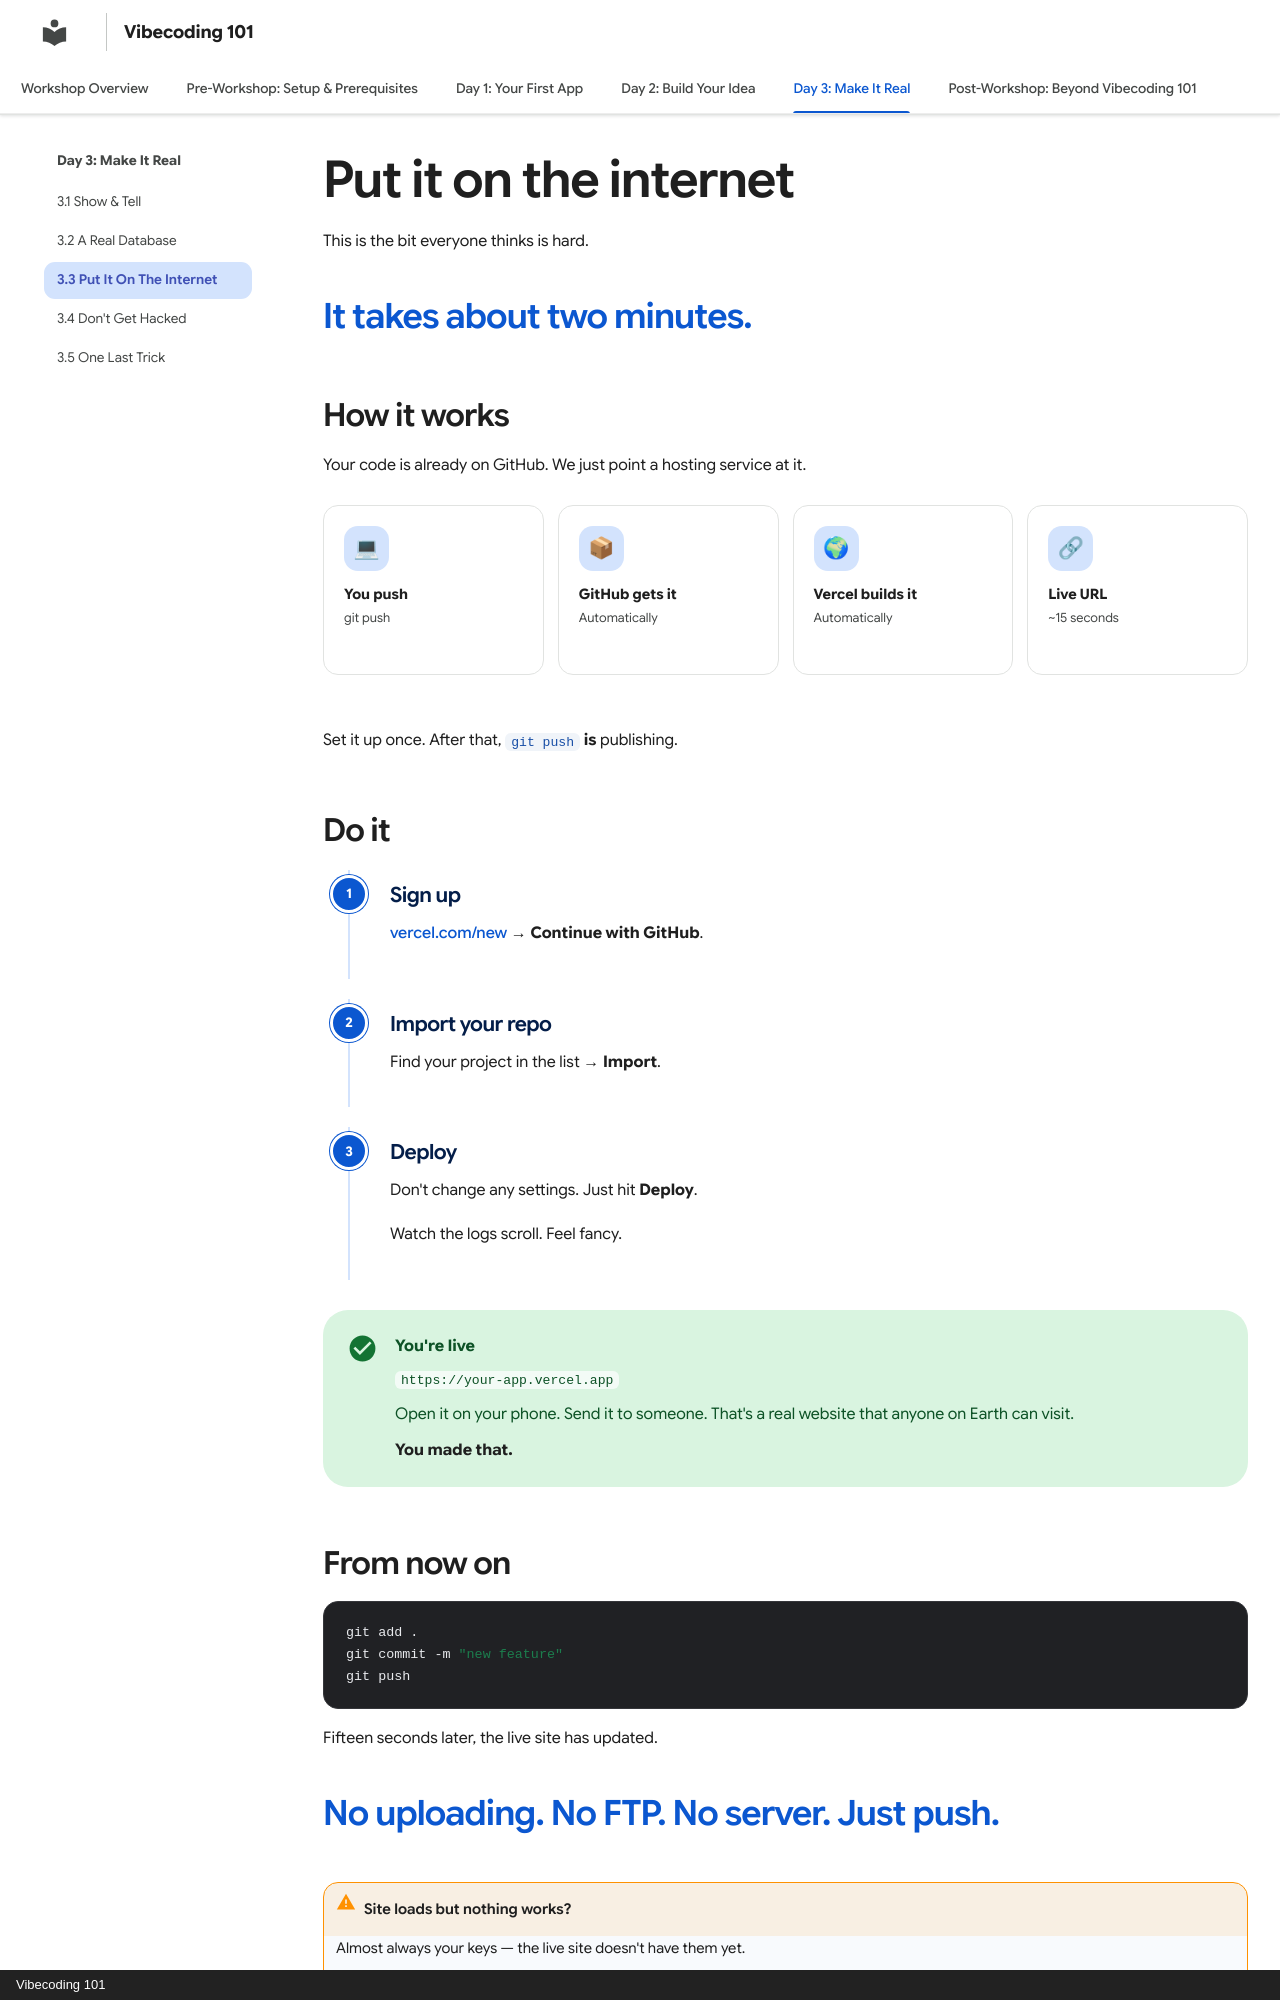

repository: Karang1908/vibecoding · page: day-3-new/03-ship-it/index.html · generator: mkdocs · copyright: Vibecoding 101

---
title: "3.3 Put It On The Internet"
description: "A real URL. In about two minutes."
hide:
  - toc
---

# Put it on the internet

This is the bit everyone thinks is hard.

<p class="beat">It takes about two minutes.</p>

## How it works

Your code is already on GitHub. We just point a hosting service at it.

<div class="icon-row" markdown>
<div class="icon-card"><span class="ic">💻</span><strong>You push</strong><span>git push</span></div>
<div class="icon-card"><span class="ic">📦</span><strong>GitHub gets it</strong><span>Automatically</span></div>
<div class="icon-card"><span class="ic">🌍</span><strong>Vercel builds it</strong><span>Automatically</span></div>
<div class="icon-card"><span class="ic">🔗</span><strong>Live URL</strong><span>~15 seconds</span></div>
</div>

Set it up once. After that, `git push` **is** publishing.

## Do it

<div class="step" data-step="1" markdown>

### Sign up

**[vercel.com/new](https://vercel.com/new)** → **Continue with GitHub**.

</div>

<div class="step" data-step="2" markdown>

### Import your repo

Find your project in the list → **Import**.

</div>

<div class="step" data-step="3" markdown>

### Deploy

Don't change any settings. Just hit **Deploy**.

Watch the logs scroll. Feel fancy.

</div>

<div class="vibe-check" markdown>
<div class="vc-title">You're live</div>

`https://your-app.vercel.app`

Open it on your phone. Send it to someone. That's a real website that anyone on Earth can visit.

**You made that.**
</div>
